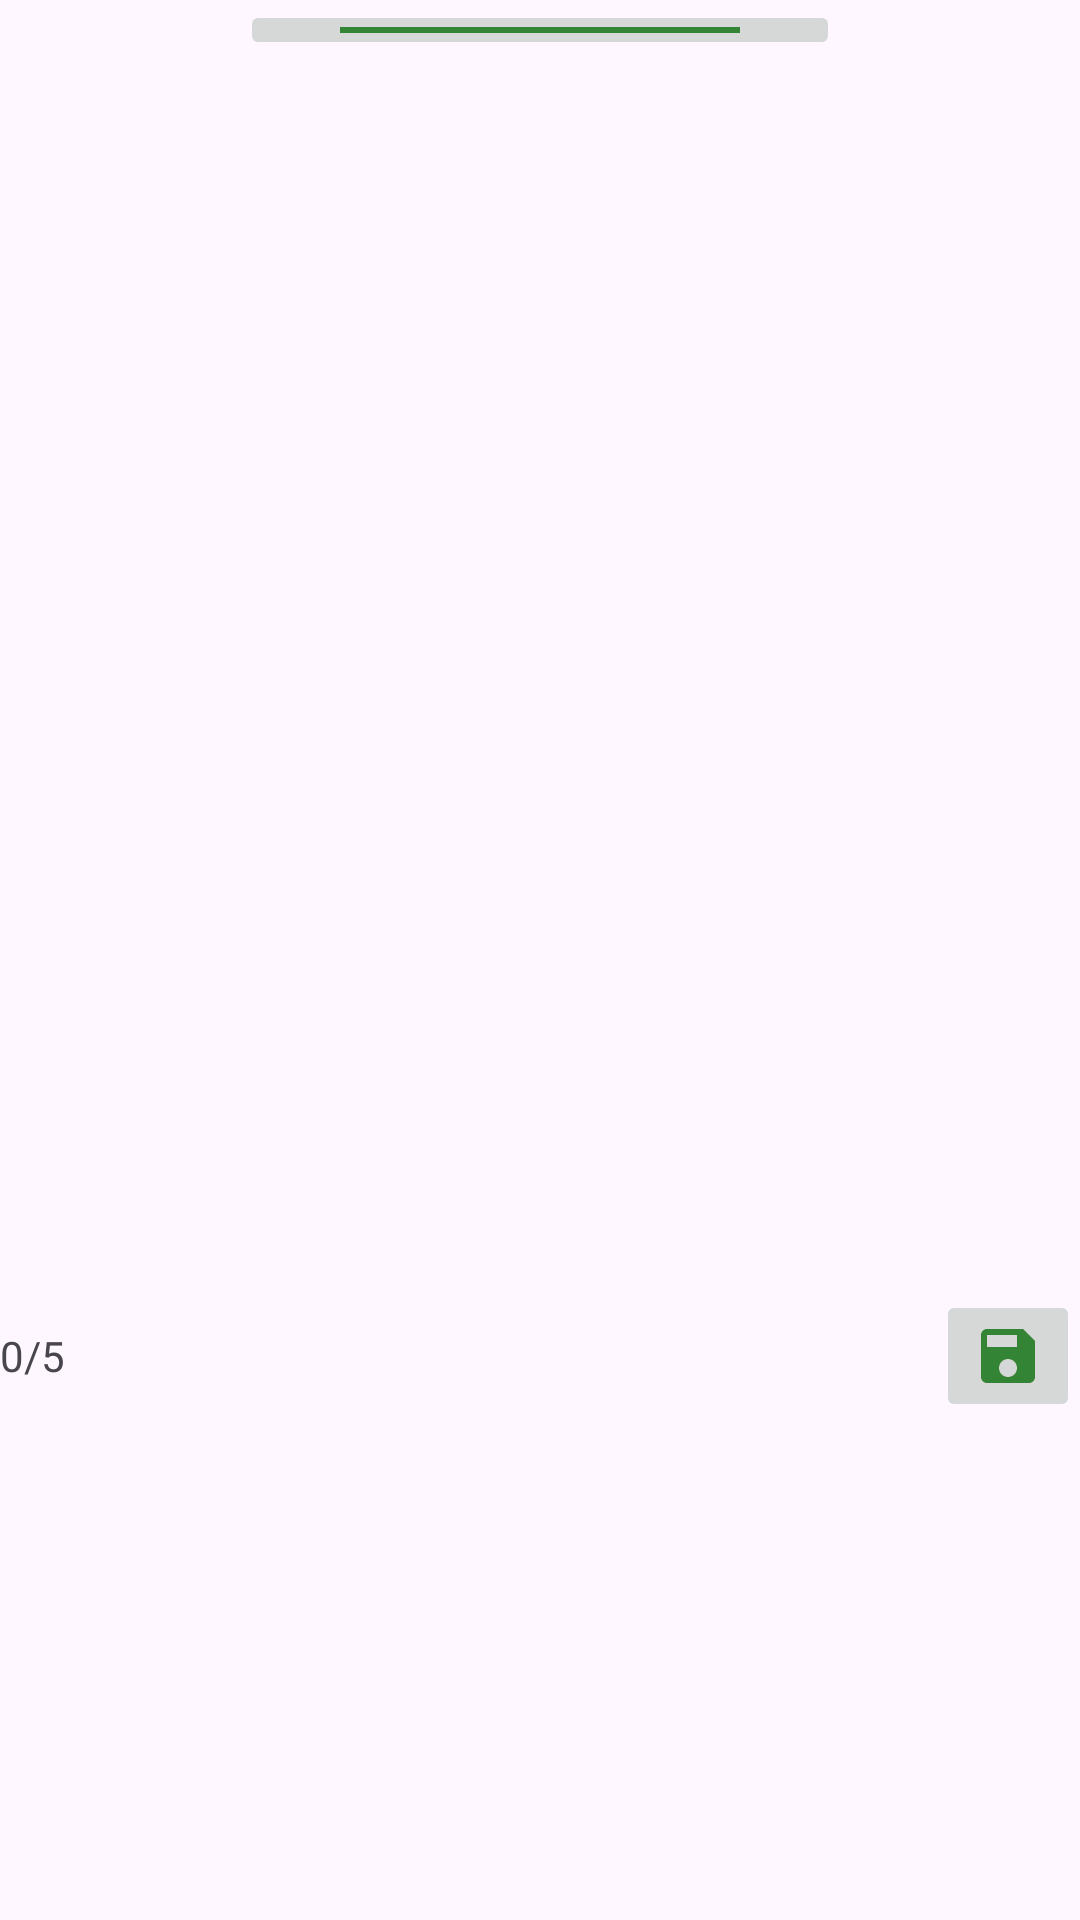

Android layout source for this screen:
<!-- AndroidManifest.xml: application theme Theme._5w1h -->
<!-- res/layout/fragment_bottom.xml -->
<?xml version="1.0" encoding="utf-8"?>
<androidx.appcompat.widget.LinearLayoutCompat xmlns:android="http://schemas.android.com/apk/res/android"
    xmlns:tools="http://schemas.android.com/tools"
    android:id="@+id/fragment_bottom"
    android:layout_width="match_parent"
    android:layout_height="match_parent"
    android:layout_margin="10dp"
    android:orientation="vertical"
    tools:context=".fragment.BottomFragment">

    <ImageButton
        android:id="@+id/control_bar"
        android:layout_width="200dp"
        android:layout_height="20dp"
        android:layout_gravity="center"
        android:src="@drawable/baseline_horizontal_rule_24" />

    <androidx.recyclerview.widget.RecyclerView
        android:id="@+id/search"
        android:layout_width="wrap_content"
        android:layout_height="wrap_content"
        android:orientation="horizontal"
        tools:listitem="@layout/letter_sort" />

    <androidx.recyclerview.widget.RecyclerView
        android:id="@+id/allWordList"
        android:layout_width="match_parent"
        android:layout_height="400dp"
        android:layout_marginTop="10dp"
        android:overScrollMode="ifContentScrolls"
        android:scrollbars="vertical"
        tools:listitem="@layout/word_sort" />

    <androidx.appcompat.widget.LinearLayoutCompat
        android:layout_width="match_parent"
        android:layout_height="wrap_content">

        <TextView
            android:id="@+id/total_word"
            android:layout_width="wrap_content"
            android:layout_height="wrap_content"
            android:layout_gravity="center"
            android:paddingRight="5dp"
            android:text="0/5" />

        <TextView
            android:id="@+id/selected_word"
            android:layout_width="wrap_content"
            android:layout_height="wrap_content"
            android:layout_gravity="center"
            android:layout_weight="1" />

        <ImageButton
            android:id="@+id/save"
            android:layout_width="wrap_content"
            android:layout_height="wrap_content"
            android:src="@drawable/baseline_save_24" />
    </androidx.appcompat.widget.LinearLayoutCompat>

</androidx.appcompat.widget.LinearLayoutCompat>
<!-- res/layout/letter_sort.xml (included above) -->
<?xml version="1.0" encoding="utf-8"?>
<androidx.appcompat.widget.LinearLayoutCompat xmlns:android="http://schemas.android.com/apk/res/android"
    android:layout_width="wrap_content"
    android:layout_height="wrap_content">

    <TextView
        android:id="@+id/letter"
        android:layout_width="50dp"
        android:layout_height="50dp"
        android:layout_marginRight="10dp"
        android:background="@drawable/circle_letter_sort"
        android:gravity="center"
        android:text="A"
        android:textColor="#ffffff"
        android:textSize="30dp"
        android:textStyle="bold" />
</androidx.appcompat.widget.LinearLayoutCompat>
<!-- res/layout/word_sort.xml (included above) -->
<?xml version="1.0" encoding="utf-8"?>
<androidx.appcompat.widget.LinearLayoutCompat xmlns:android="http://schemas.android.com/apk/res/android"
    android:layout_width="match_parent"
    android:layout_height="wrap_content"
    android:paddingBottom="10dp"
    >
    <TextView
        android:id="@+id/word"
        android:layout_width="wrap_content"
        android:layout_height="wrap_content"
        android:text="word"
        android:textSize="18dp"
        android:textStyle="bold"
        android:layout_marginRight="5dp"
        />
    <TextView
        android:layout_width="10dp"
        android:layout_height="10dp"
        android:background="@drawable/letter_shape"
        android:layout_gravity="center"
        />
    <TextView
        android:id="@+id/mean"
        android:layout_width="wrap_content"
        android:layout_height="wrap_content"
        android:text="word"
        android:textSize="16dp"
        android:layout_marginLeft="5dp"
        />
</androidx.appcompat.widget.LinearLayoutCompat>
<!-- resources referenced by this layout -->
<resources>
  <!-- drawable baseline_horizontal_rule_24 (drawable) -->
  <vector android:height="24dp" android:tint="#338535"
      android:viewportHeight="24" android:viewportWidth="24"
      android:width="200dp" xmlns:android="http://schemas.android.com/apk/res/android">
      <path android:fillColor="@android:color/white"
          android:fillType="evenOdd" android:pathData="M4,11h16v2h-16z"/>
  </vector>
  <!-- drawable baseline_save_24 (drawable) -->
  <vector android:height="24dp" android:tint="#338535"
      android:viewportHeight="24" android:viewportWidth="24"
      android:width="24dp" xmlns:android="http://schemas.android.com/apk/res/android">
      <path android:fillColor="@android:color/white" android:pathData="M17,3L5,3c-1.11,0 -2,0.9 -2,2v14c0,1.1 0.89,2 2,2h14c1.1,0 2,-0.9 2,-2L21,7l-4,-4zM12,19c-1.66,0 -3,-1.34 -3,-3s1.34,-3 3,-3 3,1.34 3,3 -1.34,3 -3,3zM15,9L5,9L5,5h10v4z"/>
  </vector>
  <!-- drawable circle_letter_sort (drawable) -->
  <?xml version="1.0" encoding="utf-8"?>
  <shape xmlns:android="http://schemas.android.com/apk/res/android"
      android:shape="oval"
      >
      <solid android:color="#000000"/>
      <size
          android:width="50dp"
          android:height="50dp"
          />
  </shape>
  <!-- drawable letter_shape (drawable) -->
  <?xml version="1.0" encoding="utf-8"?>
  <shape xmlns:android="http://schemas.android.com/apk/res/android"
      android:shape="rectangle"
      >
      <solid android:color="#648c74" />
      <corners android:radius="20dp" />
  
  </shape>
  <style name="Theme._5w1h" parent="Base.Theme._5w1h" />
  <style name="Base.Theme._5w1h" parent="Theme.Material3.DayNight.NoActionBar">
          
          
      </style>
</resources>
